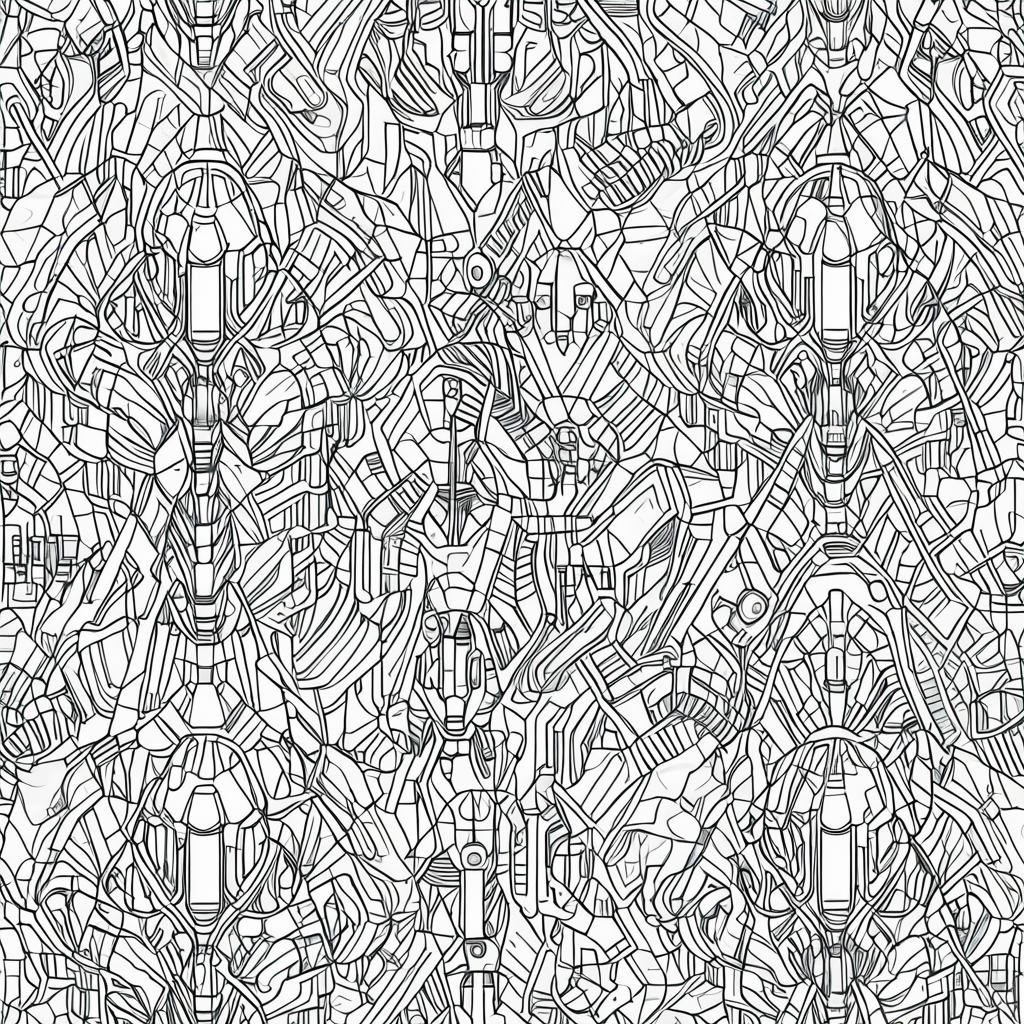
Generation parameters embedded in this image by AUTOMATIC1111 Stable Diffusion web UI or a fork of it (Forge, ...) (PNG 'parameters' text chunk):
<lora:seamless_texture:1> smlstxtr,  Prometheus Giving Fire to Humanity, (Postmodernism:1.1) (Robotic:1.3), seamless pattern
Negative prompt: bad hands, bad feet, bad faces, weird arms and legs, tattoo, statue, picture frame
Steps: 30, Sampler: DPM++ 2M, Schedule type: Karras, CFG scale: 7, Seed: 497754712, Size: 1024x1024, Model hash: 33e58e8668, Model: Juggernaut-XI-byRunDiffusion, Token merging ratio: 0.1, Tiling: True, Lora hashes: "seamless_texture: 14f7c93cfec7", Version: v1.10.1